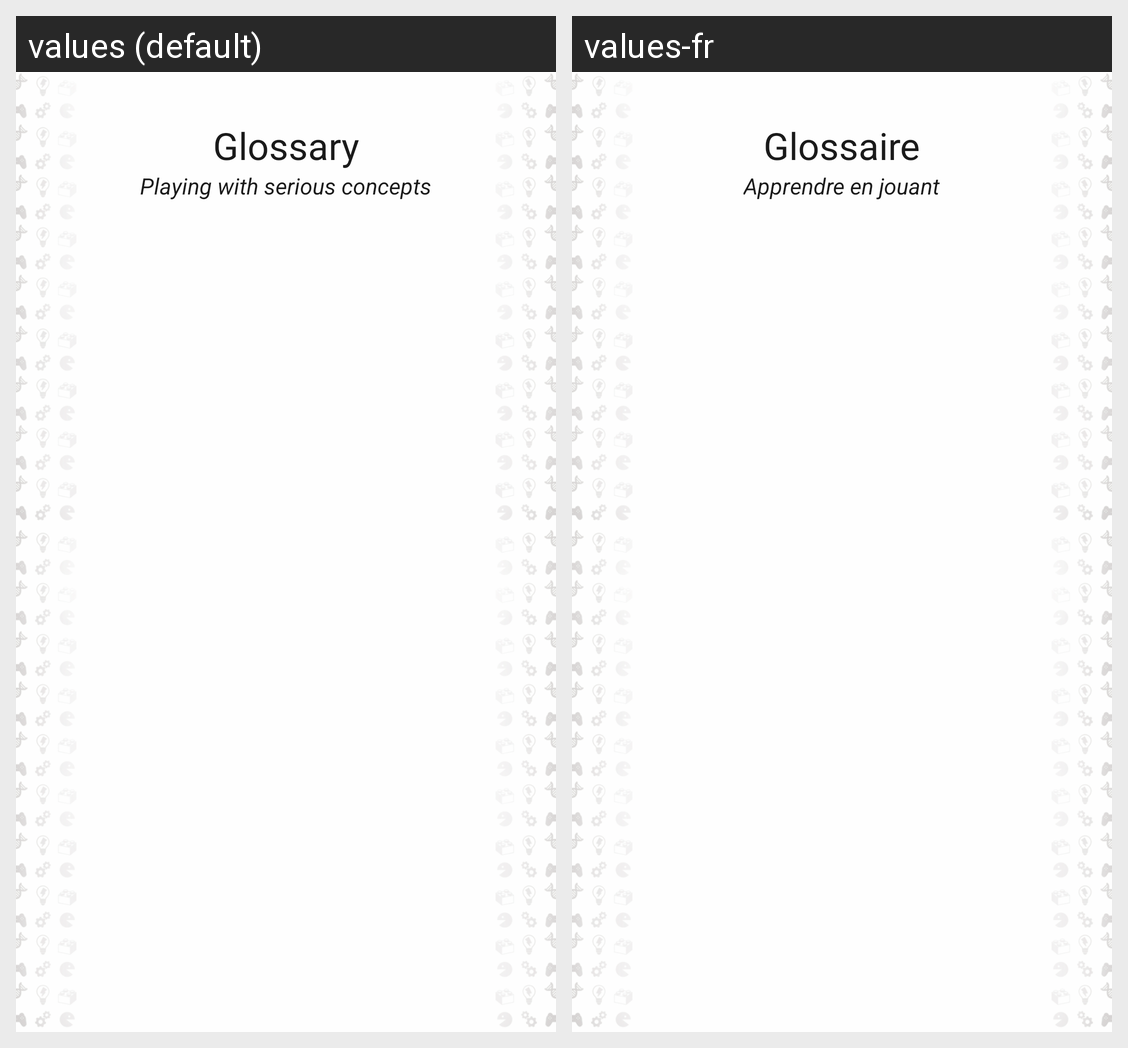

The same Android screen rendered under two of its app's locales, left to right. List the strings drawn on it with the default value and each locale's translation.
Android screen res/layout/activity_game_glossary.xml rendered under 2 locales, left to right: values (default), values-fr. Device: Nexus 5 (rendered at 1080×1920; each locale shown at half size, 540×960, under a caption strip naming it); theme AppTheme.
Strings drawn on this screen, with the default value and each locale's value (text and hints the layout hard-codes, and strings that could not be matched under every locale, appear in the picture but are not listed):

glossary_title
  values: Glossary
  values-fr: Glossaire

glossary_subtitle
  values: Playing with serious concepts
  values-fr: Apprendre en jouant
